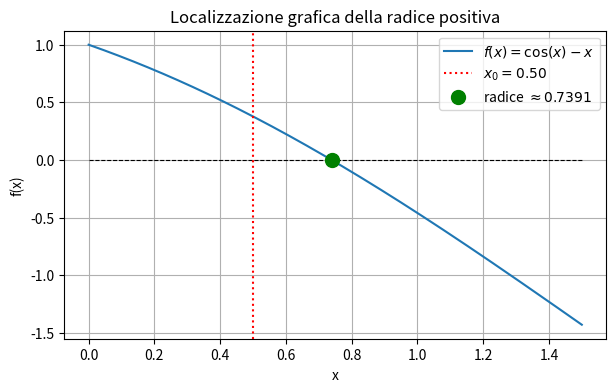
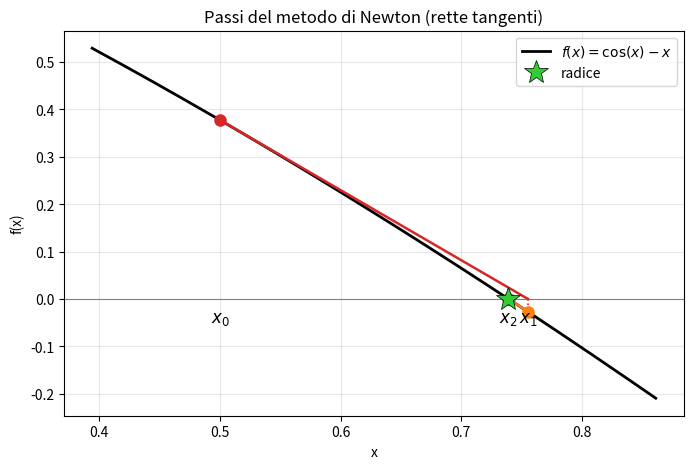
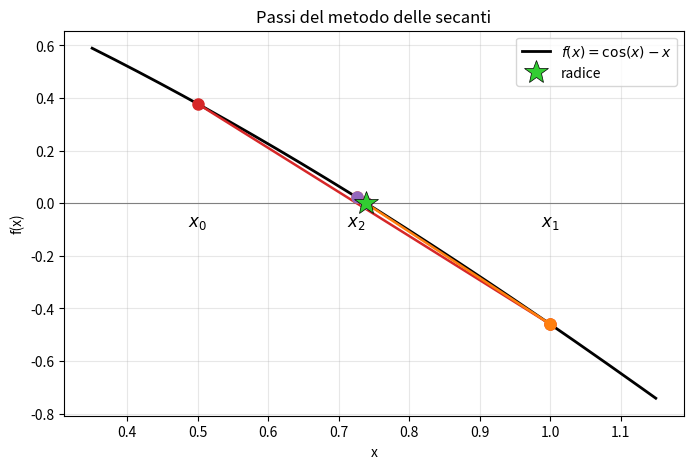

These figures' Python source, in order:

import numpy as np                    # array e funzioni matematiche vettoriali
import matplotlib.pylab as plt        # grafici (stessa convenzione delle lezioni)
from scipy.optimize import newton as scipy_newton   # routine di riferimento (punto 6)
from tabulate import tabulate         # stampa ordinata delle tabelle


# intestazione comune alle tabelle di iterazione dei due metodi
_HEADER_IT = ['num_iterazioni', 'x_n', 'f(x_n)', '|x_n - x_(n-1)|']
# formato per colonna: nit intero, x_n con 12 decimali, residuo ed errore in
# notazione scientifica
_FMT_IT = ('d', '.12f', '.6e', '.6e')


# -------------------------------------------------------------------------
#  Funzione di cui cercare lo zero e sua derivata prima
# -------------------------------------------------------------------------
def f(x):
#  funzione: f(x) = cos(x) - x
    return np.cos(x) - x


def df(x):
#   Derivata prima:  f'(x) = -sin(x) - 1
    return -np.sin(x) - 1.0


# -------------------------------------------------------------------------
#  Metodo di Newton (o delle tangenti)
# -------------------------------------------------------------------------
def newton(f, df, x0, atol=1e-8, rtol=1e-8, nmax=100, displayit=1):
    # --- inizializzazione ---
    x  = x0                # iterata corrente: si parte da x0
    fx = f(x)              # f(x0): la si calcola una volta sola
    nfun = 1               # contatore valutazioni di funzione (f(x0) -> 1)
    nit  = 0               # contatore iterazioni
    exitflag = 0           # 0 finche' non si raggiunge la convergenza
    stima_err = np.inf     # stima errore iniziale "grande" per entrare nel ciclo
    storia = []            # raccoglie le righe della tabella di iterazione

    # --- ciclo iterativo ---
    while nit < nmax:                    # salvaguardia sul numero massimo di passi
        dfx = df(x)                      # valuto la derivata nel punto corrente
        nfun += 1                        #   -> una valutazione di funzione in piu'

        if dfx == 0:                     # derivata nulla: la tangente e' orizzontale,
            print('Derivata nulla: impossibile proseguire.')
            break                        #   il passo non e' definito -> esco

        dx = fx / dfx                    # passo di Newton:  f(x_n) / f'(x_n)
        x  = x - dx                      # nuova iterata: x_(n+1) = x_n - f/f'
        fx = f(x)                        # f nella nuova iterata (serve al passo
        nfun += 1                        #   successivo e per riportare f(x_n) finale)
        nit += 1                         # iterazione completata
        stima_err = abs(dx)              # stima errore = |x_(n+1) - x_n| = |dx|

        storia.append([nit, x, fx, stima_err])   # memorizzo la riga per la tabella

        # criterio d'arresto sull'errore misto:
        #     |x_(n+1) - x_n| < atol + rtol * |x_(n+1)|
        if stima_err < atol + rtol * abs(x):
            exitflag = 1                 # convergenza raggiunta -> esco dal ciclo
            break

    if displayit:                        # stampo la tabella delle iterazioni
        print(tabulate(storia, headers=_HEADER_IT,
                       floatfmt=_FMT_IT, tablefmt='fancy_grid'))

    return (x, fx, exitflag, nfun, nit, stima_err)


# -------------------------------------------------------------------------
#  Metodo delle secanti
# -------------------------------------------------------------------------
def secanti(f, x0, x1, atol=1e-8, rtol=1e-8, nmax=100, displayit=1):
    # --- inizializzazione: servono due punti e i rispettivi valori di f ---
    xprec = x0             # x_(n-1): penultima iterata
    fprec = f(xprec)       # f(x_(n-1))
    x     = x1             # x_n:     ultima iterata
    fx    = f(x)           # f(x_n)
    nfun  = 2              # gia' eseguite 2 valutazioni: f(x0) e f(x1)
    nit   = 0
    exitflag = 0
    stima_err = np.inf
    storia = []            # raccoglie le righe della tabella di iterazione

    # --- ciclo iterativo ---
    while nit < nmax:
        den = fx - fprec               # denominatore del rapporto incrementale
        if den == 0:                   # i due valori di f coincidono: secante
            print('Denominatore nullo: impossibile proseguire.')  # orizzontale
            break

        dx = fx * (x - xprec) / den    # passo delle secanti

        # aggiorno la "memoria" PRIMA di sovrascrivere x:
        xprec = x                      # la x corrente diventa la penultima
        fprec = fx                     #   e con essa il suo valore di f
        x  = x - dx                    # nuova iterata x_(n+1)
        fx = f(x)                      # f nella nuova iterata: UNICA valutazione
        nfun += 1                      #   del passo -> una sola valutazione di f
        nit += 1
        stima_err = abs(dx)            # stima errore = |x_(n+1) - x_n|

        storia.append([nit, x, fx, stima_err])   # memorizzo la riga per la tabella

        # stesso criterio d'arresto sull'errore misto usato per Newton
        if stima_err < atol + rtol * abs(x):
            exitflag = 1
            break

    if displayit:                      # stampo la tabella delle iterazioni
        print(tabulate(storia, headers=_HEADER_IT,
                       floatfmt=_FMT_IT, tablefmt='fancy_grid'))

    return (x, fx, exitflag, nfun, nit, stima_err)


# -------------------------------------------------------------------------
#  Punto 1 - localizzazione grafica della radice positiva
# -------------------------------------------------------------------------
def localizza(a=0.0, b=1.5, x0=0.5):
    """
    Disegna f(x)=cos(x)-x sull'intervallo [a,b] per localizzare la radice
    positiva, evidenzia il punto iniziale x0 e SEGNA lo zero della funzione
    (individuato dal cambio di segno tra i punti campionati). Stampa inoltre
    il controllo del cambio di segno agli estremi di [0,1].
    """
    xp = np.linspace(a, b, 200)        # griglia di punti per il grafico
    yp = f(xp)                         # valori di f sulla griglia (servono per lo zero)

    plt.figure(figsize=(7, 4))
    plt.plot(xp, yp, label=r'$f(x)=\cos(x)-x$')      # grafico di f
    plt.plot(xp, 0 * xp, 'k--', linewidth=0.8)       # asse x (retta y = 0)
    plt.axvline(x0, color='red', linestyle=':',      # punto iniziale
                label=r'$x_0=%.2f$' % x0)

    # --- individuo e segno lo zero della funzione ---
    # np.sign(yp) da' il segno (+1/-1) in ogni punto; np.diff e' diverso da zero
    # solo dove il segno cambia: tra quei due punti la funzione attraversa lo zero.
    idx = np.where(np.diff(np.sign(yp)) != 0)[0]
    for i in idx:
        # stima dell'ascissa dello zero per interpolazione lineare fra i due punti
        xz = xp[i] - yp[i] * (xp[i + 1] - xp[i]) / (yp[i + 1] - yp[i])
        plt.plot(xz, 0, 'go', markersize=10, label=r'radice $\approx %.4f$' % xz)

    plt.xlabel('x')
    plt.ylabel('f(x)')
    plt.title('Localizzazione grafica della radice positiva')
    plt.legend()
    plt.grid(True)
    plt.show()

    # Controllo numerico del cambio di segno agli estremi di [0, 1]:
    # cos(x) in [-1,1] interseca y=x solo per x in [0,1]; f(0)=1>0, f(1)<0,
    # quindi per il teorema degli zeri la radice cade in (0,1).
    print('f(0)      = %.4f' % f(0.0))
    print('f(1)      = %.4f' % f(1.0))
    print('f(0)*f(1) = %.4f  -> segni opposti: esiste una radice in (0,1)'
          % (f(0.0) * f(1.0)))


# -------------------------------------------------------------------------
#  Visualizzazione grafica dei passi dei due metodi
# -------------------------------------------------------------------------
# colori distinti per i passi successivi (ben staccati dal nero della curva)
_COLORI_PASSI = ['#d62728', '#ff7f0e', '#9467bd', '#8c564b', '#e377c2', '#1f77b4']


def _griglia_plot(xs, extra=0.06):
    """Intervallo dell'asse x su cui disegnare f, ricavato dalle iterate xs."""
    lo, hi = min(xs), max(xs)
    m = 0.18 * (hi - lo) + extra        # un po' di margine ai lati
    return np.linspace(lo - m, hi + m, 400)

def _etichetta_iterate(xs):
    """Scrive x_0, x_1, ... sotto l'asse x, saltando le iterate troppo vicine
    fra loro (che, per la rapida convergenza, si sovrapporrebbero)."""
    soglia = 0.03 * (max(xs) - min(xs))
    fatte = []
    for k, xk in enumerate(xs):
        if all(abs(xk - lx) > soglia for lx in fatte):
            plt.annotate(r'$x_{%d}$' % k, (xk, 0), textcoords='offset points',
                         xytext=(0, -17), ha='center', fontsize=12)
            fatte.append(xk)

def plot_newton(f, df, x0, atol=1e-8, rtol=1e-8, nmax=100, n_passi=None):
    """
    Visualizza i passi del metodo di Newton. Per ogni iterazione disegna la
    retta TANGENTE nel punto corrente (x_n, f(x_n)) e la sua intersezione con
    l'asse x, che fornisce l'iterata successiva x_(n+1). Con n_passi si puo'
    limitare il numero di passi disegnati.
    """
    # rieseguo l'iterazione raccogliendo tutte le iterate x0, x1, x2, ...
    xs, x = [x0], x0
    for _ in range(nmax):
        d = df(x)
        if d == 0:
            break
        xnew = x - f(x) / d
        xs.append(xnew)
        if abs(xnew - x) < atol + rtol * abs(xnew):
            break
        x = xnew
    if n_passi is not None:
        xs = xs[:n_passi + 1]

    xp = _griglia_plot(xs)
    plt.figure(figsize=(8, 5))
    plt.plot(xp, f(xp), 'k-', linewidth=2, label=r'$f(x)=\cos(x)-x$')  # curva (nera)
    plt.axhline(0, color='gray', linewidth=0.8)                        # asse x

    for k in range(len(xs) - 1):
        c = _COLORI_PASSI[k % len(_COLORI_PASSI)]
        xn, xn1 = xs[k], xs[k + 1]
        plt.plot([xn, xn1], [f(xn), 0], '-', color=c, lw=1.8)    # tangente -> asse x
        plt.plot([xn1, xn1], [0, f(xn1)], ':', color=c, lw=1.2)  # verticale al nuovo punto
        plt.plot(xn, f(xn), 'o', color=c, markersize=8)          # punto sulla curva

    _etichetta_iterate(xs)
    plt.plot(xs[-1], 0, '*', color='limegreen', markersize=18,    # radice
             markeredgecolor='k', markeredgewidth=0.5, label='radice')
    plt.xlabel('x'); plt.ylabel('f(x)')
    plt.title('Passi del metodo di Newton (rette tangenti)')
    plt.legend(); plt.grid(True, alpha=0.3)
    plt.show()

def plot_secanti(f, x0, x1, atol=1e-8, rtol=1e-8, nmax=100, n_passi=None):
    """
    Visualizza i passi del metodo delle secanti. Per ogni iterazione disegna la
    retta SECANTE passante per gli ultimi due punti e la sua intersezione con
    l'asse x, che fornisce l'iterata successiva.
    """
    # rieseguo l'iterazione raccogliendo le iterate x0, x1, x2, ...
    xs = [x0, x1]
    xprec, fprec, x, fx = x0, f(x0), x1, f(x1)
    for _ in range(nmax):
        den = fx - fprec
        if den == 0:
            break
        xnew = x - fx * (x - xprec) / den
        xs.append(xnew)
        if abs(xnew - x) < atol + rtol * abs(xnew):
            break
        xprec, fprec, x, fx = x, fx, xnew, f(xnew)
    if n_passi is not None:
        xs = xs[:n_passi + 2]

    xp = _griglia_plot(xs)
    plt.figure(figsize=(8, 5))
    plt.plot(xp, f(xp), 'k-', linewidth=2, label=r'$f(x)=\cos(x)-x$')  # curva (nera)
    plt.axhline(0, color='gray', linewidth=0.8)                        # asse x

    for k in range(1, len(xs) - 1):
        c = _COLORI_PASSI[(k - 1) % len(_COLORI_PASSI)]
        xa, xb, xc = xs[k - 1], xs[k], xs[k + 1]       # due punti + intercetta
        xx = np.array([min(xa, xb, xc), max(xa, xb, xc)])
        m = (f(xb) - f(xa)) / (xb - xa)                # pendenza della secante
        plt.plot(xx, f(xa) + m * (xx - xa), '-', color=c, lw=1.8)   # secante
        plt.plot([xc, xc], [0, f(xc)], ':', color=c, lw=1.2)        # verticale
        plt.plot([xa, xb], [f(xa), f(xb)], 'o', color=c, markersize=8)  # i due punti

    _etichetta_iterate(xs)
    plt.plot(xs[-1], 0, '*', color='limegreen', markersize=18,    # radice
             markeredgecolor='k', markeredgewidth=0.5, label='radice')
    plt.xlabel('x'); plt.ylabel('f(x)')
    plt.title('Passi del metodo delle secanti')
    plt.legend(); plt.grid(True, alpha=0.3)
    plt.show()

# -------------------------------------------------------------------------
#  Esecuzione: punti 3-4-5-6
# -------------------------------------------------------------------------
if __name__ == '__main__':

    # ---- Punti 3 e 4: dati del problema ----
    x0   = 0.5      # punto iniziale per Newton e PRIMO punto per le secanti
    x1   = 1.0      # secondo punto iniziale, richiesto dal metodo delle secanti
    atol = 1e-8     # tolleranza assoluta
    rtol = 1e-8     # tolleranza relativa

    # ---- Punto 1: localizzazione grafica ----
    print('=== PUNTO 1: localizzazione grafica ===')
    localizza(0.0, 1.5, x0)
    print()

    # ---- Esecuzione del metodo di Newton ----
    print('=== METODO DI NEWTON ===')
    xN, fxN, flagN, nfunN, nitN, errN = newton(f, df, x0, atol, rtol, displayit=1)
    print('Radice approssimata : %.15f   (convergenza flag = %d)' % (xN, flagN))
    print()

    # ---- Esecuzione del metodo delle secanti ----
    print('=== METODO DELLE SECANTI ===')
    xS, fxS, flagS, nfunS, nitS, errS = secanti(f, x0, x1, atol, rtol, displayit=1)
    print('Radice approssimata : %.15f   (convergenza flag = %d)' % (xS, flagS))
    print()

    # ---- Visualizzazione grafica dei passi dei due metodi ----
    print('=== VISUALIZZAZIONE DEI PASSI (chiudere ogni finestra per proseguire) ===')
    plot_newton(f, df, x0, atol, rtol)
    plot_secanti(f, x0, x1, atol, rtol)
    print()

    # ---- Punto 5: confronto fra i due metodi ----
    # Ogni cella viene pre-formattata come stringa, cosi' ogni indicatore ha il
    # suo formato (interi, notazione scientifica, decimali). disable_numparse
    # impedisce a tabulate di reinterpretare e riformattare queste stringhe.
    print('=== PUNTO 5: confronto Newton / Secanti ===')
    tab5 = [
        ['numero di iterazioni',           '%d' % nitN,    '%d' % nitS],
        ['valutazioni di funzione (nfun)', '%d' % nfunN,   '%d' % nfunS],
        ['f(x_n) ultima iterata',          '%.3e' % fxN,   '%.3e' % fxS],
        ['errore stimato finale',          '%.3e' % errN,  '%.3e' % errS],
        ['radice approssimata',            '%.12f' % xN,   '%.12f' % xS],
    ]
    print(tabulate(tab5, headers=['', 'Newton', 'Secanti'], tablefmt='fancy_grid',
                   colalign=('left', 'right', 'right'), disable_numparse=True))
    print()

    # ---- Punto 6: confronto con scipy.optimize.newton ----
    # Variante "tangenti": con fprime=df scipy esegue il metodo di Newton.
    radN, infoN = scipy_newton(f, x0, fprime=df,
                               tol=atol, rtol=rtol, full_output=True)
    # Variante "secanti": senza fprime ma con x1 scipy esegue il metodo delle secanti.
    radS, infoS = scipy_newton(f, x0, x1=x1,
                               tol=atol, rtol=rtol, full_output=True)

    print('=== PUNTO 6: confronto con scipy.optimize.newton ===')
    tab6 = [
        ['iterazioni',
         '%d' % nitN,  '%d' % infoN.iterations,
         '%d' % nitS,  '%d' % infoS.iterations],
        ['valutazioni di funzione',
         '%d' % nfunN, '%d' % infoN.function_calls,
         '%d' % nfunS, '%d' % infoS.function_calls],
        ['radice',
         '%.10f' % xN, '%.10f' % radN,
         '%.10f' % xS, '%.10f' % radS],
    ]
    print(tabulate(tab6,
                   headers=['', 'Newton', 'sp.Newton', 'Secanti', 'sp.Secanti'],
                   tablefmt='fancy_grid', disable_numparse=True,
                   colalign=('left', 'right', 'right', 'right', 'right')))
